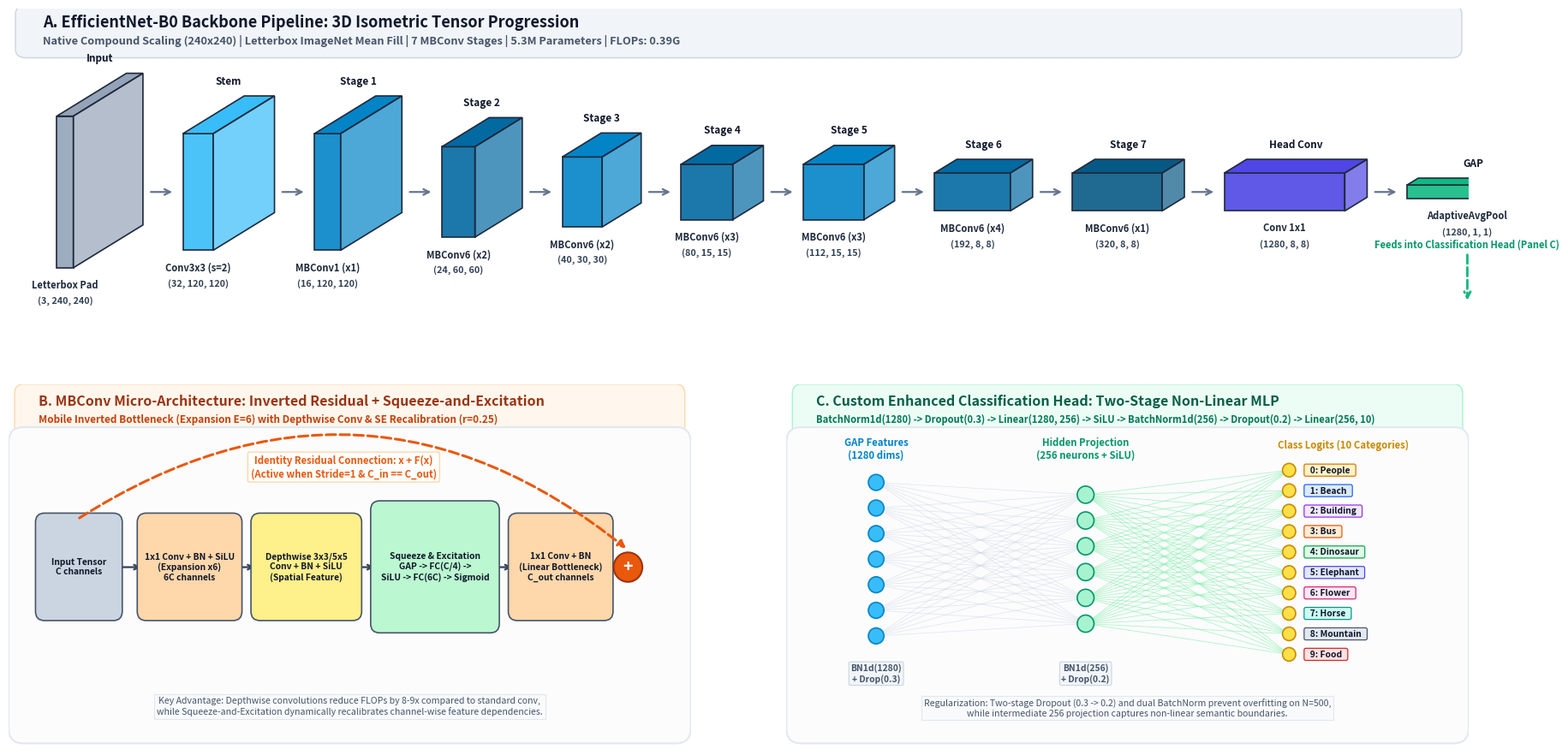

Here is the Python script that generated this plot:
"""Generate publication-grade 3D neural network architecture diagram for EfficientNet-B0 V4 (Expert).

Version 4: Perfection pass - zero overlaps in Panel C, pristine vertical hierarchy,
crystal-clear typography, and harmonious visual balance across all 3 panels.
"""

from __future__ import annotations

import math
from pathlib import Path

import matplotlib.patches as patches
import matplotlib.pyplot as plt
import numpy as np


def draw_isometric_cuboid(
    ax: plt.Axes,
    x: float,
    y: float,
    w: float,
    h: float,
    d: float,
    facecolor: str = "#2b5c8f",
    edgecolor: str = "#1a365d",
    angle_deg: float = 36.0,
    alpha: float = 0.90,
    label_top: str | None = None,
    label_sub: str | None = None,
    label_dim: str | None = None,
    top_offset: float = 0.16,
) -> tuple[float, float, float, float]:
    """Draw a 3D isometric cuboid representing a convolutional feature map tensor."""
    rad = math.radians(angle_deg)
    dx = d * math.cos(rad)
    dy = d * math.sin(rad)

    top_color = plt.matplotlib.colors.to_rgba(facecolor, alpha=min(1.0, alpha + 0.12))
    front_color = plt.matplotlib.colors.to_rgba(facecolor, alpha=alpha)
    side_color = plt.matplotlib.colors.to_rgba(facecolor, alpha=max(0.0, alpha - 0.20))

    # 1. Front face
    front = patches.Rectangle(
        (x, y), w, h,
        facecolor=front_color, edgecolor=edgecolor, linewidth=1.2, zorder=3
    )
    ax.add_patch(front)

    # 2. Top face
    top_pts = np.array([
        [x, y + h],
        [x + dx, y + h + dy],
        [x + w + dx, y + h + dy],
        [x + w, y + h],
    ])
    top = patches.Polygon(
        top_pts, closed=True, facecolor=top_color, edgecolor=edgecolor, linewidth=1.2, zorder=3
    )
    ax.add_patch(top)

    # 3. Right face
    side_pts = np.array([
        [x + w, y],
        [x + w + dx, y + dy],
        [x + w + dx, y + h + dy],
        [x + w, y + h],
    ])
    side = patches.Polygon(
        side_pts, closed=True, facecolor=side_color, edgecolor=edgecolor, linewidth=1.2, zorder=3
    )
    ax.add_patch(side)

    # Top label (Stage / Name)
    if label_top:
        ax.text(
            x + w / 2 + dx / 2,
            y + h + dy + top_offset,
            label_top,
            ha="center",
            va="bottom",
            fontsize=8.5,
            fontweight="bold",
            color="#0f172a",
            zorder=4,
        )

    # Sub-label (Operation)
    if label_sub:
        ax.text(
            x + w / 2,
            y - 0.20,
            label_sub,
            ha="center",
            va="top",
            fontsize=8.0,
            fontweight="bold",
            color="#1e293b",
            zorder=4,
        )

    # Dimension label (C, H, W)
    if label_dim:
        ax.text(
            x + w / 2,
            y - 0.48,
            label_dim,
            ha="center",
            va="top",
            fontsize=7.8,
            fontweight="bold",
            color="#334155",
            zorder=4,
        )

    return (x, x + w + dx, y, y + h + dy)


def main() -> None:
    fig = plt.figure(figsize=(22, 11.2), dpi=300, facecolor="#ffffff")
    gs = fig.add_gridspec(2, 2, height_ratios=[1.0, 1.15], hspace=0.18, wspace=0.14)

    ax_top = fig.add_subplot(gs[0, :])
    ax_bottom_left = fig.add_subplot(gs[1, 0])
    ax_bottom_right = fig.add_subplot(gs[1, 1])

    for ax in [ax_top, ax_bottom_left, ax_bottom_right]:
        ax.set_facecolor("#ffffff")
        ax.axis("off")

    # =========================================================================
    # 1. TOP PANEL: 3D ISOMETRIC FEATURE MAP PROGRESSION
    # =========================================================================
    ax_top.set_xlim(-0.2, 21.0)
    ax_top.set_ylim(-1.0, 4.4)

    header_box = patches.FancyBboxPatch(
        (0.0, 3.65), 20.8, 0.70,
        boxstyle="round,pad=0.1,rounding_size=0.15",
        facecolor="#f1f5f9", edgecolor="#cbd5e1", linewidth=1.0
    )
    ax_top.add_patch(header_box)
    ax_top.text(
        0.3, 4.08,
        "A. EfficientNet-B0 Backbone Pipeline: 3D Isometric Tensor Progression",
        fontsize=13.0, fontweight="bold", color="#0f172a"
    )
    ax_top.text(
        0.3, 3.78,
        "Native Compound Scaling (240x240) | Letterbox ImageNet Mean Fill | 7 MBConv Stages | 5.3M Parameters | FLOPs: 0.39G",
        fontsize=9.2, fontweight="bold", color="#475569"
    )

    tensor_stages = [
        ("Input", "Letterbox Pad", "(3, 240, 240)", 0.24, 2.6, 1.25, "#94a3b8"),
        ("Stem", "Conv3x3 (s=2)", "(32, 120, 120)", 0.44, 2.0, 1.10, "#38bdf8"),
        ("Stage 1", "MBConv1 (x1)", "(16, 120, 120)", 0.38, 2.0, 1.10, "#0284c7"),
        ("Stage 2", "MBConv6 (x2)", "(24, 60, 60)", 0.48, 1.55, 0.85, "#0369a1"),
        ("Stage 3", "MBConv6 (x2)", "(40, 30, 30)", 0.58, 1.20, 0.70, "#0284c7"),
        ("Stage 4", "MBConv6 (x3)", "(80, 15, 15)", 0.75, 0.95, 0.55, "#0369a1"),
        ("Stage 5", "MBConv6 (x3)", "(112, 15, 15)", 0.88, 0.95, 0.55, "#0284c7"),
        ("Stage 6", "MBConv6 (x4)", "(192, 8, 8)", 1.10, 0.65, 0.40, "#0369a1"),
        ("Stage 7", "MBConv6 (x1)", "(320, 8, 8)", 1.30, 0.65, 0.40, "#075985"),
        ("Head Conv", "Conv 1x1", "(1280, 8, 8)", 1.75, 0.65, 0.40, "#4f46e5"),
        ("GAP", "AdaptiveAvgPool", "(1280, 1, 1)", 1.75, 0.24, 0.20, "#10b981"),
    ]

    x_curr = 0.5
    prev_pos = None

    for i, (name, subtext, dims, w, h, d, col) in enumerate(tensor_stages):
        y_pos = 1.25 - (h / 2.0)
        draw_isometric_cuboid(
            ax_top,
            x=x_curr,
            y=y_pos,
            w=w,
            h=h,
            d=d,
            facecolor=col,
            edgecolor="#1e293b",
            label_top=name,
            label_sub=subtext,
            label_dim=dims,
            top_offset=0.16,
        )

        if prev_pos is not None:
            px, py, pw, ph, pd = prev_pos
            ax_top.annotate(
                "",
                xy=(x_curr - 0.12, 1.25),
                xytext=(px + pw + pd * math.cos(math.radians(36)) + 0.08, 1.25),
                arrowprops=dict(
                    arrowstyle="->",
                    color="#64748b",
                    lw=1.6,
                    mutation_scale=12,
                ),
                zorder=2,
            )

        prev_pos = (x_curr, y_pos, w, h, d)
        x_curr += w + d * math.cos(math.radians(36)) + 0.58

    gap_center_x = prev_pos[0] + prev_pos[2] / 2
    ax_top.annotate(
        "Feeds into Classification Head (Panel C)",
        xy=(gap_center_x, -0.65), xytext=(gap_center_x, 0.35),
        ha="center", va="center",
        fontsize=8.0, fontweight="bold", color="#059669",
        arrowprops=dict(
            arrowstyle="->",
            color="#10b981",
            lw=2.0,
            linestyle="--",
            mutation_scale=13,
        ),
    )

    # =========================================================================
    # 2. BOTTOM-LEFT PANEL: DEEP ZOOM INTO MBCONV BLOCK WITH SQUEEZE-AND-EXCITATION
    # =========================================================================
    ax_bottom_left.set_xlim(-0.2, 11.2)
    ax_bottom_left.set_ylim(-1.3, 4.6)

    box_b = patches.FancyBboxPatch(
        (0.0, 3.85), 11.0, 0.65,
        boxstyle="round,pad=0.1,rounding_size=0.15",
        facecolor="#fff7ed", edgecolor="#fed7aa", linewidth=1.0
    )
    ax_bottom_left.add_patch(box_b)
    ax_bottom_left.text(
        0.3, 4.25,
        "B. MBConv Micro-Architecture: Inverted Residual + Squeeze-and-Excitation",
        fontsize=11.5, fontweight="bold", color="#9a3412"
    )
    ax_bottom_left.text(
        0.3, 3.98,
        "Mobile Inverted Bottleneck (Expansion E=6) with Depthwise Conv & SE Recalibration (r=0.25)",
        fontsize=8.5, fontweight="semibold", color="#c2410c"
    )

    container = patches.FancyBboxPatch(
        (0.0, -1.05), 11.0, 4.75,
        boxstyle="round,pad=0.2,rounding_size=0.25",
        facecolor="#fcfcfd", edgecolor="#e2e8f0", linewidth=1.5
    )
    ax_bottom_left.add_patch(container)

    sub_blocks = [
        ("Input Tensor\nC channels", 0.35, 0.85, 1.25, 1.55, "#cbd5e1", "#475569"),
        ("1x1 Conv + BN + SiLU\n(Expansion x6)\n6C channels", 2.05, 0.85, 1.55, 1.55, "#fed7aa", "#c2410c"),
        ("Depthwise 3x3/5x5\nConv + BN + SiLU\n(Spatial Feature)", 3.95, 0.85, 1.65, 1.55, "#fef08a", "#a16207"),
        ("Squeeze & Excitation\nGAP -> FC(C/4) ->\nSiLU -> FC(6C) -> Sigmoid", 5.95, 0.65, 1.95, 1.95, "#bbf7d0", "#15803d"),
        ("1x1 Conv + BN\n(Linear Bottleneck)\nC_out channels", 8.25, 0.85, 1.55, 1.55, "#fed7aa", "#c2410c"),
    ]

    for title, bx, by, bw, bh, bcol, tcol in sub_blocks:
        box = patches.FancyBboxPatch(
            (bx, by), bw, bh,
            boxstyle="round,pad=0.1,rounding_size=0.15",
            facecolor=bcol, edgecolor="#475569", linewidth=1.2, zorder=3
        )
        ax_bottom_left.add_patch(box)
        ax_bottom_left.text(
            bx + bw / 2, by + bh / 2,
            title,
            ha="center", va="center",
            fontsize=7.4, fontweight="bold", color="#0f172a", zorder=4
        )

    for i in range(len(sub_blocks) - 1):
        x1 = sub_blocks[i][1] + sub_blocks[i][3]
        x2 = sub_blocks[i + 1][1]
        ax_bottom_left.annotate(
            "", xy=(x2, 1.62), xytext=(x1, 1.62),
            arrowprops=dict(arrowstyle="->", color="#334155", lw=1.6, mutation_scale=10),
            zorder=2
        )

    add_x = 10.15
    add_y = 1.62
    add_circle = patches.Circle((add_x, add_y), 0.24, facecolor="#ea580c", edgecolor="#9a3412", linewidth=1.5, zorder=5)
    ax_bottom_left.add_patch(add_circle)
    ax_bottom_left.text(add_x, add_y, "+", ha="center", va="center", fontsize=14, fontweight="bold", color="#ffffff", zorder=6)

    ax_bottom_left.annotate(
        "", xy=(add_x - 0.24, add_y), xytext=(8.25 + 1.55, add_y),
        arrowprops=dict(arrowstyle="->", color="#334155", lw=1.6, mutation_scale=10),
        zorder=2
    )

    skip_path = patches.FancyArrowPatch(
        (0.95, 2.40), (add_x, 1.90),
        connectionstyle="arc3,rad=-0.36",
        color="#ea580c", lw=2.2, linestyle="--",
        arrowstyle="-|>", mutation_scale=13, zorder=4
    )
    ax_bottom_left.add_patch(skip_path)
    
    ax_bottom_left.text(
        5.4, 3.25,
        "Identity Residual Connection: x + F(x)\n(Active when Stride=1 & C_in == C_out)",
        ha="center", va="center", fontsize=8.2, fontweight="bold", color="#ea580c",
        bbox=dict(boxstyle="round,pad=0.3,rounding_size=0.15", facecolor="#ffffff", edgecolor="#fed7aa", lw=1.0),
        zorder=6
    )

    ax_bottom_left.text(
        5.5, -0.65,
        "Key Advantage: Depthwise convolutions reduce FLOPs by 8-9x compared to standard conv,\nwhile Squeeze-and-Excitation dynamically recalibrates channel-wise feature dependencies.",
        ha="center", va="center", fontsize=7.6, color="#475569",
        bbox=dict(boxstyle="square,pad=0.3", facecolor="#f8fafc", edgecolor="#e2e8f0", lw=0.8)
    )

    # =========================================================================
    # 3. BOTTOM-RIGHT PANEL: FULLY CONNECTED NEURAL NETWORK GRAPH (Enhanced Head)
    # =========================================================================
    ax_bottom_right.set_xlim(-0.2, 11.2)
    ax_bottom_right.set_ylim(-1.3, 4.6)

    box_c = patches.FancyBboxPatch(
        (0.0, 3.85), 11.0, 0.65,
        boxstyle="round,pad=0.1,rounding_size=0.15",
        facecolor="#ecfdf5", edgecolor="#a7f3d0", linewidth=1.0
    )
    ax_bottom_right.add_patch(box_c)
    ax_bottom_right.text(
        0.3, 4.25,
        "C. Custom Enhanced Classification Head: Two-Stage Non-Linear MLP",
        fontsize=11.5, fontweight="bold", color="#065f46"
    )
    ax_bottom_right.text(
        0.3, 3.98,
        "BatchNorm1d(1280) -> Dropout(0.3) -> Linear(1280, 256) -> SiLU -> BatchNorm1d(256) -> Dropout(0.2) -> Linear(256, 10)",
        fontsize=8.0, fontweight="semibold", color="#047857"
    )

    container_head = patches.FancyBboxPatch(
        (0.0, -1.05), 11.0, 4.75,
        boxstyle="round,pad=0.2,rounding_size=0.25",
        facecolor="#fcfcfd", edgecolor="#e2e8f0", linewidth=1.5
    )
    ax_bottom_right.add_patch(container_head)

    x_in = 1.3
    x_hidden = 4.8
    x_out = 8.2

    n_in_nodes = 7
    n_hid_nodes = 6
    n_out_nodes = 10

    # Elevated vertical range to leave plenty of room at bottom
    y_in_nodes = np.linspace(3.0, 0.5, n_in_nodes)
    y_hid_nodes = np.linspace(2.8, 0.7, n_hid_nodes)
    y_out_nodes = np.linspace(3.2, 0.2, n_out_nodes)

    # Synaptic connections (Input -> Hidden)
    for y1 in y_in_nodes:
        for y2 in y_hid_nodes:
            ax_bottom_right.plot([x_in, x_hidden], [y1, y2], color="#cbd5e1", lw=0.55, alpha=0.55, zorder=1)

    # Synaptic connections (Hidden -> Output)
    for y1 in y_hid_nodes:
        for y2 in y_out_nodes:
            ax_bottom_right.plot([x_hidden, x_out], [y1, y2], color="#86efac", lw=0.60, alpha=0.65, zorder=1)

    # Draw Input Nodes (GAP Features)
    for idx, y in enumerate(y_in_nodes):
        c = patches.Circle((x_in, y), 0.13, facecolor="#38bdf8", edgecolor="#0284c7", linewidth=1.2, zorder=3)
        ax_bottom_right.add_patch(c)
    ax_bottom_right.text(x_in, 3.35, "GAP Features\n(1280 dims)", ha="center", va="bottom", fontsize=8.2, fontweight="bold", color="#0284c7")
    ax_bottom_right.text(
        x_in, 0.05,
        "BN1d(1280)\n+ Drop(0.3)",
        ha="center", va="top", fontsize=7.4, fontweight="bold", color="#475569",
        bbox=dict(boxstyle="round,pad=0.2", facecolor="#f1f5f9", edgecolor="#cbd5e1", lw=0.8),
        zorder=4
    )

    # Draw Hidden Nodes (Intermediate 256 Layer)
    for idx, y in enumerate(y_hid_nodes):
        c = patches.Circle((x_hidden, y), 0.14, facecolor="#a7f3d0", edgecolor="#059669", linewidth=1.2, zorder=3)
        ax_bottom_right.add_patch(c)
    ax_bottom_right.text(x_hidden, 3.35, "Hidden Projection\n(256 neurons + SiLU)", ha="center", va="bottom", fontsize=8.2, fontweight="bold", color="#059669")
    ax_bottom_right.text(
        x_hidden, 0.05,
        "BN1d(256)\n+ Drop(0.2)",
        ha="center", va="top", fontsize=7.4, fontweight="bold", color="#475569",
        bbox=dict(boxstyle="round,pad=0.2", facecolor="#f1f5f9", edgecolor="#cbd5e1", lw=0.8),
        zorder=4
    )

    # Draw Output Nodes & Class Labels with pill tags
    class_names = [
        ("People", "#fef3c7", "#d97706"),
        ("Beach", "#dbeafe", "#2563eb"),
        ("Building", "#f3e8ff", "#9333ea"),
        ("Bus", "#ffedd5", "#ea580c"),
        ("Dinosaur", "#dcfce7", "#16a34a"),
        ("Elephant", "#e0e7ff", "#4f46e5"),
        ("Flower", "#fce7f3", "#db2777"),
        ("Horse", "#ccfbf1", "#0d9488"),
        ("Mountain", "#e2e8f0", "#475569"),
        ("Food", "#fee2e2", "#dc2626"),
    ]

    for idx, (y, (cname, bg_col, border_col)) in enumerate(zip(y_out_nodes, class_names)):
        c = patches.Circle((x_out, y), 0.11, facecolor="#fde047", edgecolor="#ca8a04", linewidth=1.2, zorder=3)
        ax_bottom_right.add_patch(c)
        ax_bottom_right.text(
            x_out + 0.28, y,
            f"  {idx}: {cname}  ",
            ha="left", va="center",
            fontsize=7.4, fontweight="bold", color="#0f172a",
            bbox=dict(boxstyle="round,pad=0.2,rounding_size=0.2", facecolor=bg_col, edgecolor=border_col, lw=0.9),
            zorder=4
        )

    ax_bottom_right.text(x_out + 0.9, 3.52, "Class Logits (10 Categories)", ha="center", va="bottom", fontsize=8.2, fontweight="bold", color="#ca8a04")

    # Bottom summary tag placed with comfortable clearance
    ax_bottom_right.text(
        5.5, -0.68,
        "Regularization: Two-stage Dropout (0.3 -> 0.2) and dual BatchNorm prevent overfitting on N=500,\nwhile intermediate 256 projection captures non-linear semantic boundaries.",
        ha="center", va="center", fontsize=7.6, color="#475569",
        bbox=dict(boxstyle="square,pad=0.25", facecolor="#f8fafc", edgecolor="#e2e8f0", lw=0.8),
        zorder=4
    )

    output_path = Path("reports/figures/efficientnet_b0_architecture.png")
    output_path.parent.mkdir(parents=True, exist_ok=True)
    plt.savefig(output_path, dpi=300, bbox_inches="tight", facecolor=fig.get_facecolor(), edgecolor="none")
    plt.close(fig)
    print(f"Version 4 architecture diagram saved to: {output_path.resolve()}")


if __name__ == "__main__":
    main()
